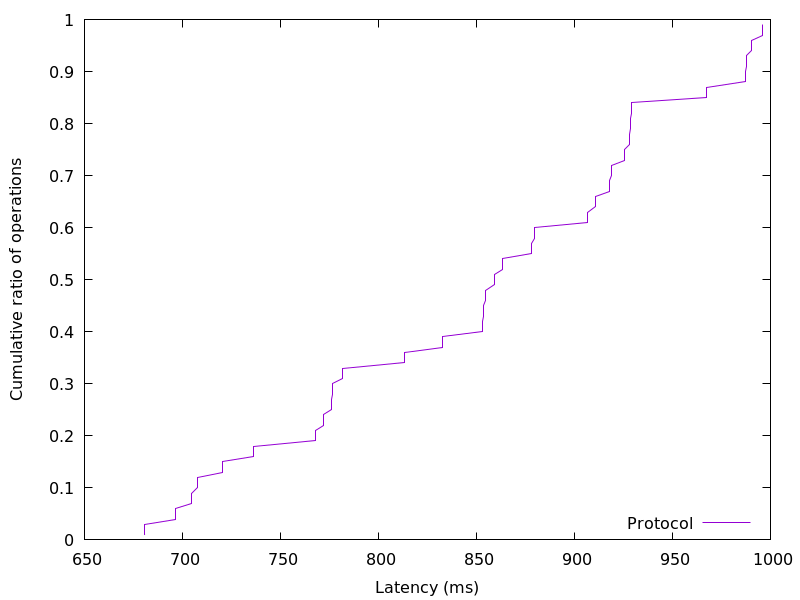

The file beside this chart, header and first rows:
680.890624, 0.01
680.9, 0.02
680.9, 0.03
696.5, 0.04
696.5, 0.05
696.5, 0.06
704.8, 0.07
704.8, 0.08
704.8, 0.09
707.7, 0.1
707.7, 0.11
707.7, 0.12
720.4, 0.13
720.4, 0.14
720.4, 0.15
736.1, 0.16
736.1, 0.17
736.1, 0.18
768, 0.19
768, 0.2
768, 0.21
771.9, 0.22
771.9, 0.23
771.9, 0.24
775.8, 0.25
775.8, 0.26
775.8, 0.27
776.7, 0.28
776.7, 0.29
776.7, 0.3
781.7, 0.31
781.7, 0.32
781.7, 0.33
813.5, 0.34
813.5, 0.35
813.5, 0.36
832.7, 0.37
832.7, 0.38
832.7, 0.39
853.3, 0.4
853.3, 0.41
853.3, 0.42
853.6, 0.43
853.6, 0.44
853.6, 0.45
854.8, 0.46
854.8, 0.47
854.8, 0.48
859.3, 0.49
859.3, 0.5
859.3, 0.51
863.1, 0.52
863.1, 0.53
863.1, 0.54
878.3, 0.55
878.3, 0.56
878.3, 0.57
879.7, 0.58
879.7, 0.59
879.7, 0.6
906.5, 0.61
... 38 more rows
